Run: headless pygame with SDL's dummy video driver; simulated clock (each Clock.tick advances the game by its frame time, no real sleeping); random seed 0; keys injected as events and as key.get_pressed() state; mouse plan: one left click at the window centre at the start of phase 2, then a move to the lower-right quarter at the start of phase 3.
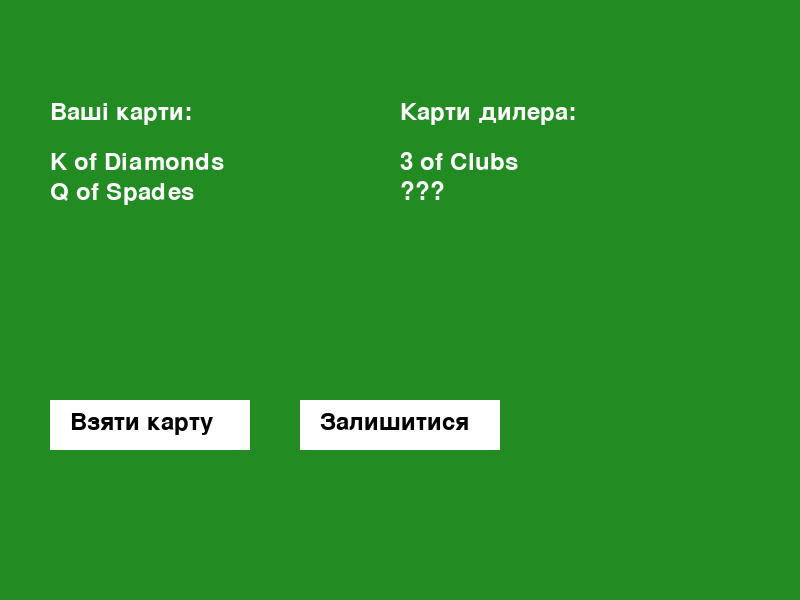
Frame 1 of 4 · flips 1–60 · no input
Frame 2 of 4 · flips 61–180 · clicked the window centre · tapped SPACE, RETURN · held RIGHT (→), D · screen unchanged from frame 1, image omitted
Frame 3 of 4 · flips 181–300 · moved the mouse to the lower-right quarter · held DOWN (↓), S · screen unchanged from frame 2, image omitted
Frame 4 of 4 · flips 301–420 · held LEFT (←), A, UP (↑), W · screen unchanged from frame 3, image omitted

The pygame program that drew these frames:

import pygame
import random

# Ініціалізація Pygame
pygame.init()

# Розміри екрану
screen_width = 800
screen_height = 600
screen = pygame.display.set_mode((screen_width, screen_height))

# Назва гри
pygame.display.set_caption("Blackjack")

# Кольори
green = (34, 139, 34)
white = (255, 255, 255)
black = (0, 0, 0)
red = (255, 0, 0)

# Шрифти
font = pygame.font.SysFont(None, 55)
small_font = pygame.font.SysFont(None, 35)

# Створення колоди карт
suits = ['Hearts', 'Diamonds', 'Clubs', 'Spades']
values = {'2': 2, '3': 3, '4': 4, '5': 5, '6': 6, '7': 7, '8': 8, '9': 9, '10': 10, 'J': 10, 'Q': 10, 'K': 10, 'A': 11}

# Витягнути карту з колоди
def draw_card(deck):
    return deck.pop(random.randint(0, len(deck) - 1))

# Підрахунок очок у руці
def calculate_score(hand):
    score = 0
    aces = 0
    for card in hand:
        score += values[card[0]]
        if card[0] == 'A':
            aces += 1
    while score > 21 and aces:
        score -= 10
        aces -= 1
    return score

# Виведення тексту на екран
def display_text(text, font, color, x, y):
    text_surface = font.render(text, True, color)
    screen.blit(text_surface, (x, y))

# Створення колоди
def create_deck():
    deck = []
    for suit in suits:
        for value in values:
            deck.append((value, suit))
    return deck

# Основний цикл гри
def game_loop():
    game_over = False

    while not game_over:
        deck = create_deck()

        player_hand = [draw_card(deck), draw_card(deck)]
        dealer_hand = [draw_card(deck), draw_card(deck)]

        player_stands = False
        player_busted = False
        dealer_busted = False
        game_finished = False

        while not game_finished:
            screen.fill(green)

            # Виводимо карти гравця і дилера
            display_text("Ваші карти:", small_font, white, 50, 100)
            for i, card in enumerate(player_hand):
                display_text(f"{card[0]} of {card[1]}", small_font, white, 50, 150 + i * 30)

            display_text("Карти дилера:", small_font, white, 400, 100)
            if player_stands:
                for i, card in enumerate(dealer_hand):
                    display_text(f"{card[0]} of {card[1]}", small_font, white, 400, 150 + i * 30)
            else:
                display_text(f"{dealer_hand[0][0]} of {dealer_hand[0][1]}", small_font, white, 400, 150)
                display_text("???", small_font, white, 400, 180)

            # Виводимо кнопки
            pygame.draw.rect(screen, white, [50, 400, 200, 50])
            display_text("Взяти карту", small_font, black, 70, 410)

            pygame.draw.rect(screen, white, [300, 400, 200, 50])
            display_text("Залишитися", small_font, black, 320, 410)

            # Отримуємо координати миші та перевіряємо кліки
            mouse = pygame.mouse.get_pos()
            click = pygame.mouse.get_pressed()

            if 50 <= mouse[0] <= 250 and 400 <= mouse[1] <= 450 and click[0] == 1 and not player_stands:
                # Гравець бере карту
                player_hand.append(draw_card(deck))
                if calculate_score(player_hand) > 21:
                    player_busted = True
                    game_finished = True
                pygame.time.delay(300)

            if 300 <= mouse[0] <= 500 and 400 <= mouse[1] <= 450 and click[0] == 1 and not player_stands:
                # Гравець вирішив залишитися
                player_stands = True

            # Якщо гравець залишився, дилер грає
            if player_stands and not game_finished:
                while calculate_score(dealer_hand) < 17:
                    dealer_hand.append(draw_card(deck))
                if calculate_score(dealer_hand) > 21:
                    dealer_busted = True
                game_finished = True

            # Визначаємо переможця
            if game_finished:
                player_score = calculate_score(player_hand)
                dealer_score = calculate_score(dealer_hand)

                if player_busted:
                    display_text("Ви програли!", font, red, 50, 300)
                elif dealer_busted or player_score > dealer_score:
                    display_text("Ви виграли!", font, red, 50, 300)
                elif player_score < dealer_score:
                    display_text("Ви програли!", font, red, 50, 300)
                else:
                    display_text("Нічия!", font, red, 50, 300)

                # Затримка перед питанням про продовження
                pygame.display.update()
                pygame.time.delay(2000)

                # Питання про продовження
                while True:
                    screen.fill(green)
                    display_text("Хочете продовжити?", font, white, 200, 200)

                    pygame.draw.rect(screen, white, [150, 400, 150, 50])
                    display_text("Так", small_font, black, 175, 410)

                    pygame.draw.rect(screen, white, [400, 400, 150, 50])
                    display_text("Ні", small_font, black, 425, 410)

                    mouse = pygame.mouse.get_pos()
                    click = pygame.mouse.get_pressed()

                    # Якщо гравець обирає "Так"
                    if 150 <= mouse[0] <= 300 and 400 <= mouse[1] <= 450 and click[0] == 1:
                        game_loop()

                    # Якщо гравець обирає "Ні"
                    if 400 <= mouse[0] <= 550 and 400 <= mouse[1] <= 450 and click[0] == 1:
                        game_over = True
                        pygame.quit()
                        return

                    pygame.display.update()

            # Оновлюємо екран
            pygame.display.update()

            # Обробка подій
            for event in pygame.event.get():
                if event.type == pygame.QUIT:
                    game_over = True
                    game_finished = True

            clock = pygame.time.Clock()
            clock.tick(30)

    pygame.quit()

# Запускаємо гру
game_loop()
